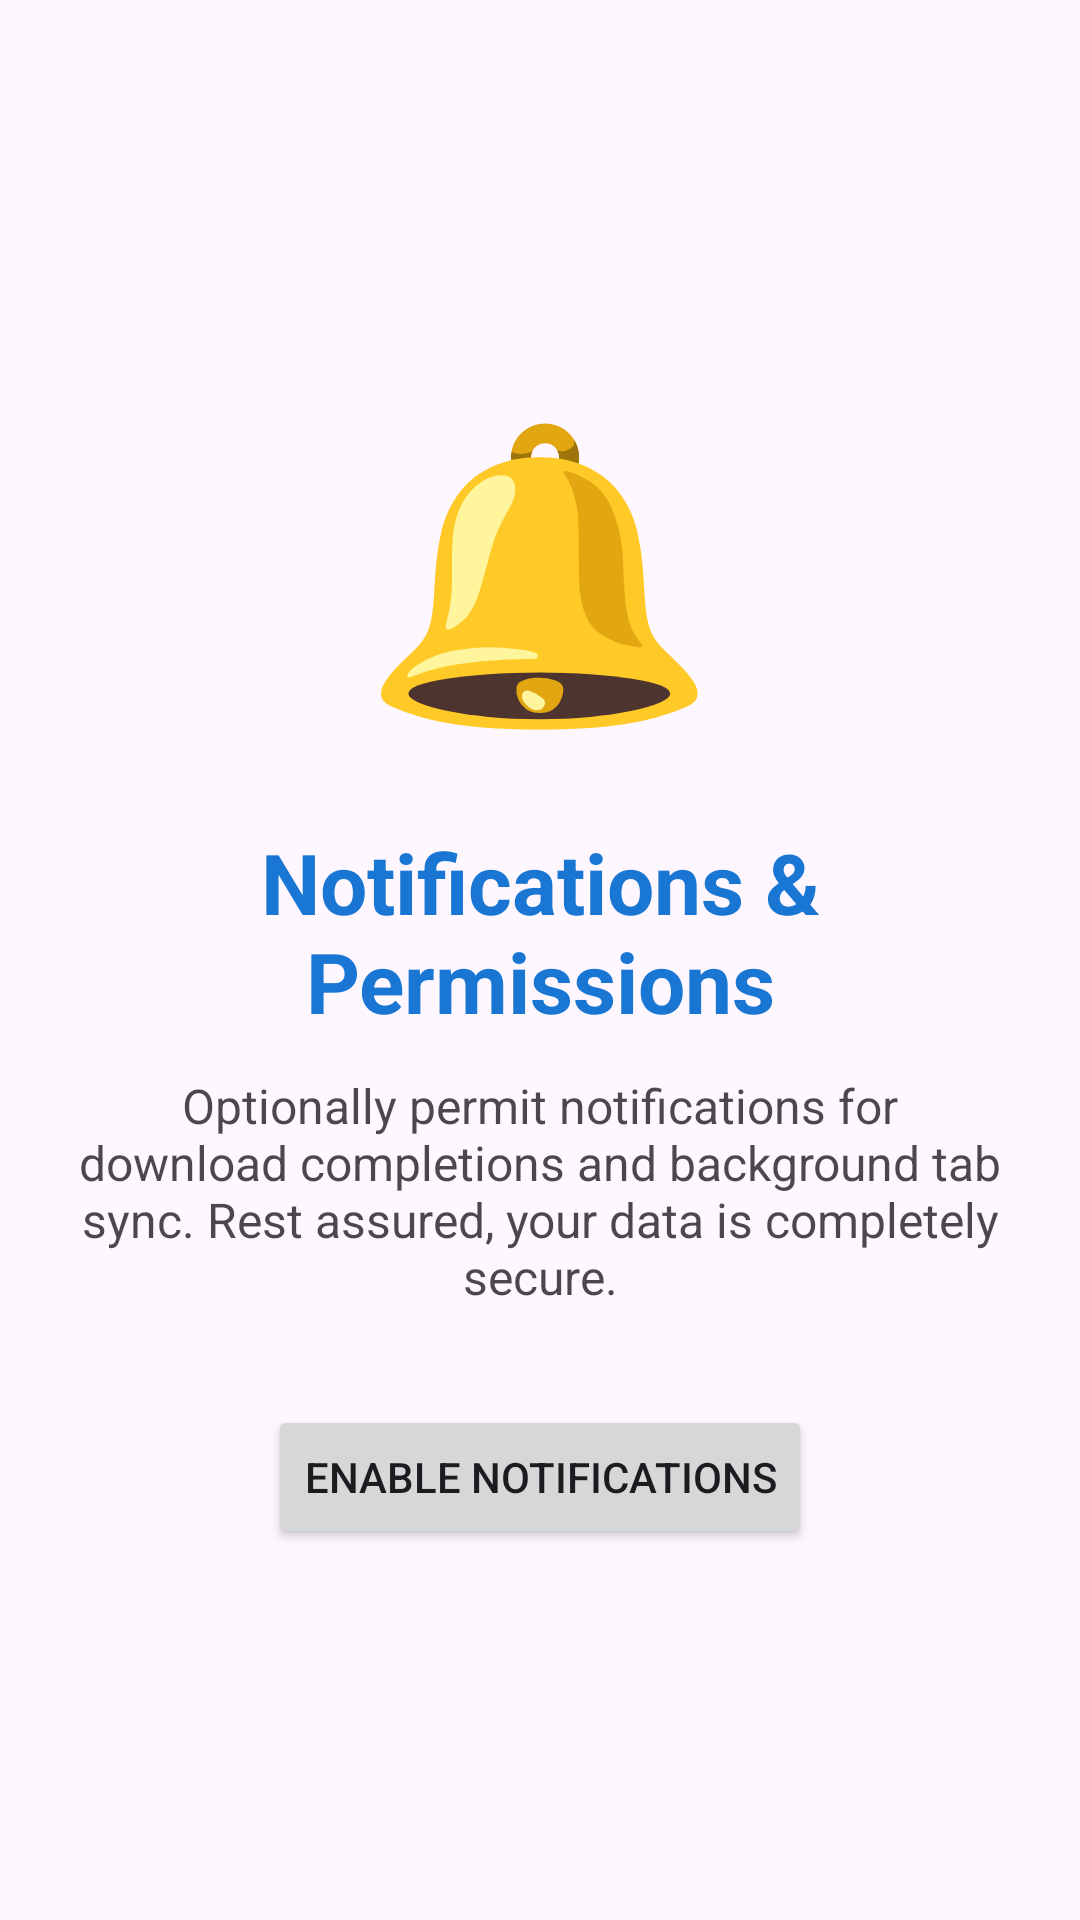

Layout XML and referenced resources for this Android screen:
<!-- AndroidManifest.xml: application theme Theme.AIBrowser -->
<!-- res/layout/slide_permissions.xml -->
<?xml version="1.0" encoding="utf-8"?>
<LinearLayout
    xmlns:android="http://schemas.android.com/apk/res/android"
    android:layout_width="match_parent"
    android:layout_height="match_parent"
    android:orientation="vertical"
    android:gravity="center"
    android:padding="24dp">

    <TextView
        android:layout_width="wrap_content"
        android:layout_height="wrap_content"
        android:text="🔔"
        android:textSize="96sp"
        android:layout_marginBottom="24dp" />

    <TextView
        android:layout_width="wrap_content"
        android:layout_height="wrap_content"
        android:text="Notifications &amp; Permissions"
        android:textSize="28sp"
        android:textStyle="bold"
        android:textColor="?attr/colorPrimary"
        android:layout_marginBottom="12dp"
        android:gravity="center" />

    <TextView
        android:layout_width="wrap_content"
        android:layout_height="wrap_content"
        android:text="Optionally permit notifications for download completions and background tab sync. Rest assured, your data is completely secure."
        android:textSize="16sp"
        android:textColor="?attr/colorOnBackground"
        android:gravity="center"
        android:layout_marginBottom="32dp"
        android:alpha="0.8" />

    <Button
        android:id="@+id/btnRequestNotification"
        android:layout_width="wrap_content"
        android:layout_height="wrap_content"
        android:text="Enable Notifications" />
</LinearLayout>
<!-- resources referenced by this layout -->
<resources>
  <style name="Theme.AIBrowser" parent="Theme.Material3.DayNight.NoActionBar">
          <item name="colorPrimary">@color/primary</item>
          <item name="colorOnPrimary">@color/on_primary</item>
          <item name="colorSecondary">@color/secondary</item>
          <item name="colorOnSecondary">@color/on_secondary</item>
          <item name="android:statusBarColor">@color/primary</item>
      </style>
  <color name="primary">#1976D2</color>
  <color name="on_primary">#FFFFFF</color>
  <color name="secondary">#388E3C</color>
  <color name="on_secondary">#FFFFFF</color>
</resources>
